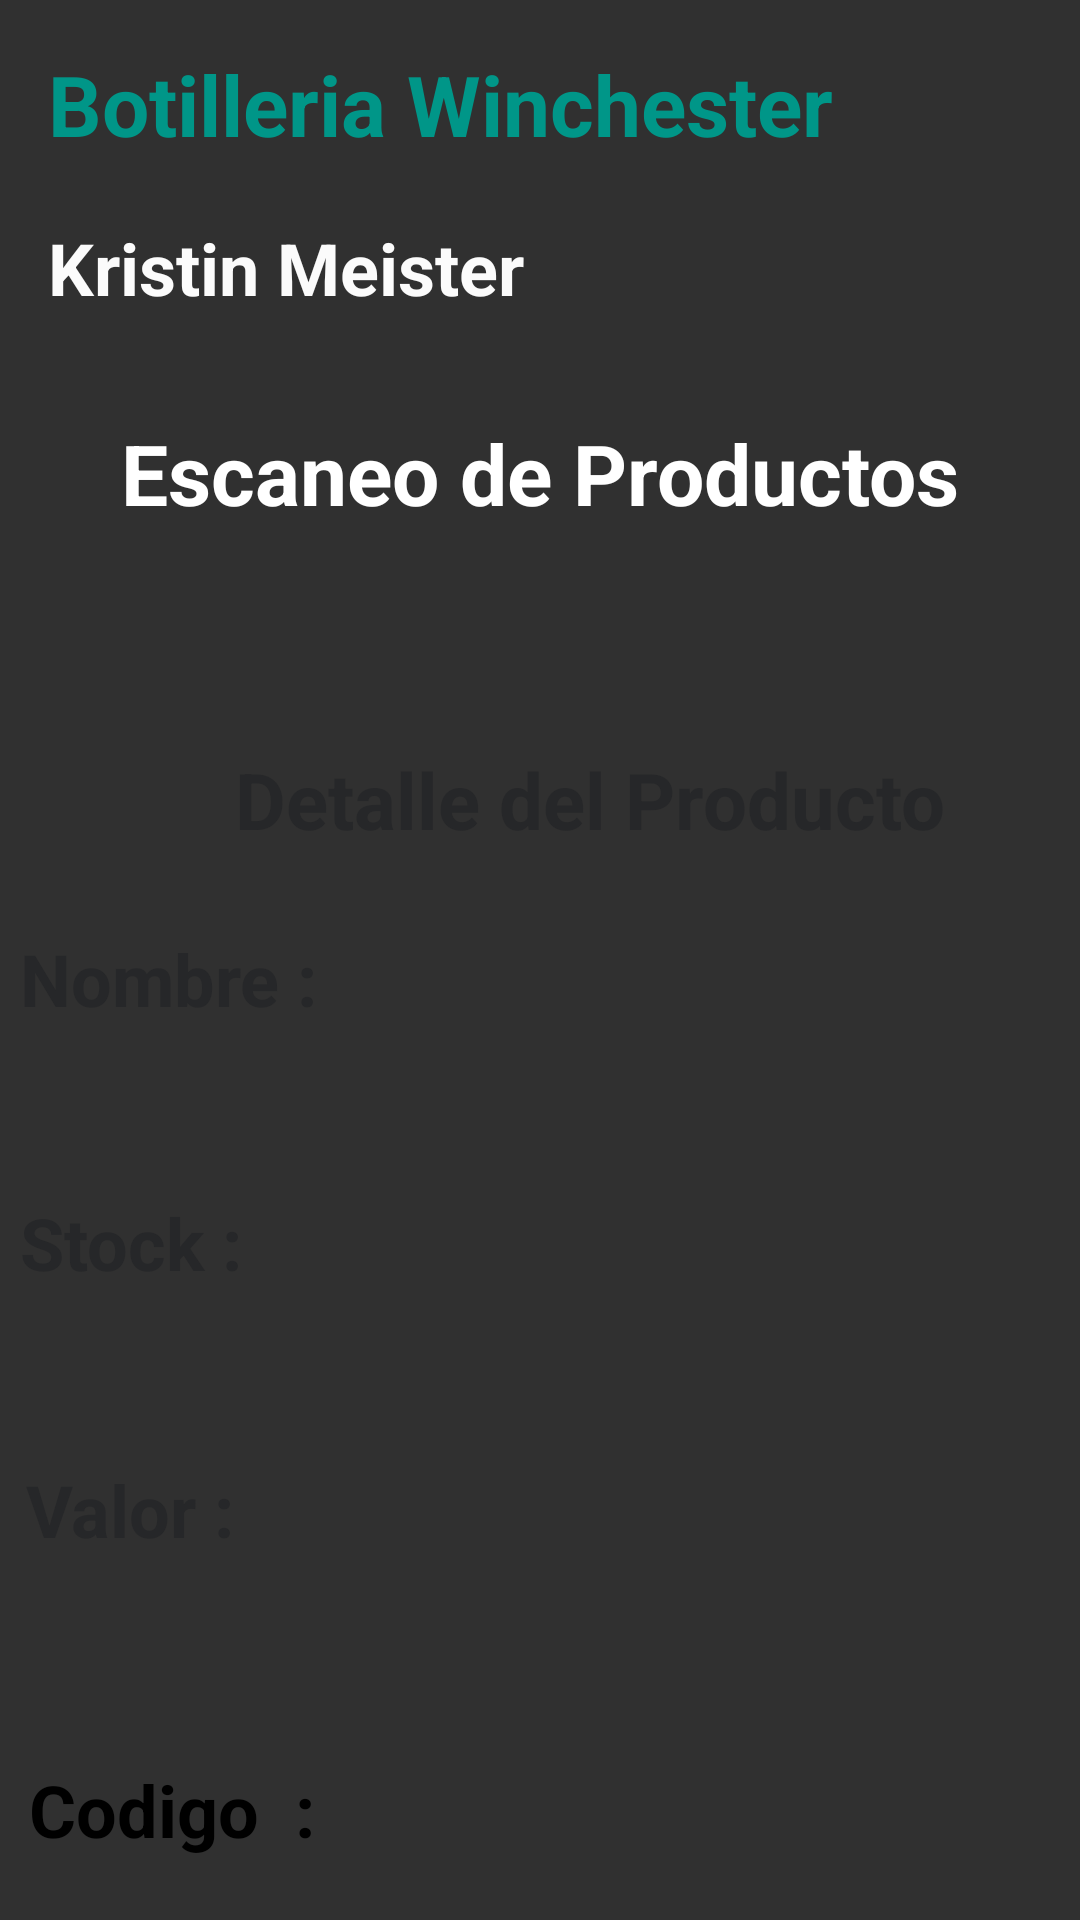

Android layout source for this screen:
<!-- AndroidManifest.xml: activity theme Theme.AppCompat.NoActionBar -->
<!-- res/layout/activity_main.xml -->
<?xml version="1.0" encoding="utf-8"?>
<androidx.constraintlayout.widget.ConstraintLayout xmlns:android="http://schemas.android.com/apk/res/android"
    xmlns:app="http://schemas.android.com/apk/res-auto"
    xmlns:tools="http://schemas.android.com/tools"
    android:layout_width="match_parent"
    android:layout_height="match_parent"
    tools:context=".MainActivity">

    <ImageView
        android:id="@+id/bg_scanQr"
        android:layout_width="398dp"
        android:layout_height="786dp"
        android:scaleType="fitXY"
        app:layout_constraintBottom_toBottomOf="parent"
        app:layout_constraintEnd_toEndOf="parent"
        app:layout_constraintStart_toStartOf="parent"
        app:layout_constraintTop_toTopOf="parent"
        app:srcCompat="@drawable/bg_home" />

    <TextView
        android:id="@+id/txtv_nombreNegocioAM"
        android:layout_width="280dp"
        android:layout_height="50dp"
        android:layout_marginStart="16dp"
        android:layout_marginTop="16dp"
        android:text="Botilleria Winchester"
        android:textColor="#009688"
        android:textSize="28sp"
        android:textStyle="bold"
        app:layout_constraintStart_toStartOf="parent"
        app:layout_constraintTop_toTopOf="parent" />

    <TextView
        android:id="@+id/txtv_nombreClienteAM"
        android:layout_width="170dp"
        android:layout_height="29dp"
        android:layout_marginStart="16dp"
        android:layout_marginTop="7dp"
        android:text="Kristin Meister"
        android:textAlignment="textStart"
        android:textColor="#FBFBFB"
        android:textSize="24sp"
        android:textStyle="bold"
        app:layout_constraintStart_toStartOf="parent"
        app:layout_constraintTop_toBottomOf="@+id/txtv_nombreNegocioAM" />

    <ImageView
        android:id="@+id/imageView3"
        android:layout_width="79dp"
        android:layout_height="79dp"
        android:layout_marginTop="16dp"
        android:layout_marginEnd="16dp"
        app:layout_constraintEnd_toEndOf="parent"
        app:layout_constraintTop_toTopOf="parent"
        app:srcCompat="@drawable/user_icon" />

    <TextView
        android:id="@+id/txtValor_Scan"
        android:layout_width="342dp"
        android:layout_height="63dp"
        android:layout_marginStart="25dp"
        android:layout_marginTop="27dp"
        android:layout_marginEnd="26dp"
        android:text="Valor :"
        android:textAlignment="textStart"
        android:textColor="#262729"
        android:textSize="24sp"
        android:textStyle="bold"
        app:layout_constraintEnd_toEndOf="parent"
        app:layout_constraintStart_toStartOf="parent"
        app:layout_constraintTop_toBottomOf="@+id/txtStock_Scan" />

    <TextView
        android:id="@+id/txtCodigo_Scan"
        android:layout_width="341dp"
        android:layout_height="61dp"
        android:layout_marginStart="26dp"
        android:layout_marginTop="37dp"
        android:layout_marginEnd="26dp"
        android:text="Codigo  :"
        android:textAlignment="textStart"
        android:textColor="#000000"
        android:textSize="24sp"
        android:textStyle="bold"
        app:layout_constraintEnd_toEndOf="parent"
        app:layout_constraintStart_toStartOf="parent"
        app:layout_constraintTop_toBottomOf="@+id/txtValor_Scan" />

    <TextView
        android:id="@+id/textView3"
        android:layout_width="294dp"
        android:layout_height="50dp"
        android:layout_marginStart="49dp"
        android:layout_marginTop="37dp"
        android:layout_marginEnd="50dp"
        android:text="Escaneo de Productos"
        android:textAlignment="center"
        android:textColor="#FFFFFF"
        android:textSize="28sp"
        android:textStyle="bold"
        app:layout_constraintEnd_toEndOf="parent"
        app:layout_constraintStart_toStartOf="parent"
        app:layout_constraintTop_toBottomOf="@+id/txtv_nombreClienteAM" />

    <TextView
        android:id="@+id/textView4"
        android:layout_width="341dp"
        android:layout_height="36dp"
        android:layout_marginStart="26dp"
        android:layout_marginTop="60dp"
        android:layout_marginEnd="26dp"
        android:text="Detalle del Producto"
        android:textAlignment="center"
        android:textColor="#262729"
        android:textSize="26sp"
        android:textStyle="bold"
        app:layout_constraintEnd_toEndOf="parent"
        app:layout_constraintHorizontal_bias="0.0"
        app:layout_constraintStart_toStartOf="parent"
        app:layout_constraintTop_toBottomOf="@+id/textView3" />

    <TextView
        android:id="@+id/txtNombre_Scan"
        android:layout_width="347dp"
        android:layout_height="62dp"
        android:layout_marginStart="23dp"
        android:layout_marginTop="25dp"
        android:layout_marginEnd="23dp"
        android:text="Nombre :"
        android:textAlignment="textStart"
        android:textColor="#262729"
        android:textSize="24sp"
        android:textStyle="bold"
        app:layout_constraintEnd_toEndOf="parent"
        app:layout_constraintStart_toStartOf="parent"
        app:layout_constraintTop_toBottomOf="@+id/textView4" />

    <TextView
        android:id="@+id/txtStock_Scan"
        android:layout_width="341dp"
        android:layout_height="62dp"
        android:layout_marginStart="23dp"
        android:layout_marginTop="26dp"
        android:layout_marginEnd="29dp"
        android:text="Stock :"
        android:textAlignment="textStart"
        android:textColor="#262729"
        android:textSize="24sp"
        android:textStyle="bold"
        app:layout_constraintEnd_toEndOf="parent"
        app:layout_constraintStart_toStartOf="parent"
        app:layout_constraintTop_toBottomOf="@+id/txtNombre_Scan" />

    <Button
        android:id="@+id/btn_activarQR"
        android:layout_width="185dp"
        android:layout_height="53dp"
        android:layout_marginStart="104dp"
        android:layout_marginTop="46dp"
        android:layout_marginEnd="104dp"
        android:layout_marginBottom="6dp"
        android:background="@drawable/rounded_button"
        android:backgroundTint="#009688"
        android:text="Iniciar"
        android:textColor="#FFFFFF"
        app:layout_constraintBottom_toBottomOf="parent"
        app:layout_constraintEnd_toEndOf="parent"
        app:layout_constraintHorizontal_bias="0.0"
        app:layout_constraintStart_toStartOf="parent"
        app:layout_constraintTop_toBottomOf="@+id/txtCodigo_Scan"
        app:layout_constraintVertical_bias="0.677" />

</androidx.constraintlayout.widget.ConstraintLayout>
<!-- resources referenced by this layout -->
<resources>
  <!-- drawable bg_home: png bitmap (drawable, 8538 bytes) -->
  <!-- drawable rounded_button (drawable) -->
  <?xml version="1.0" encoding="utf-8"?>
  <shape xmlns:android="http://schemas.android.com/apk/res/android"
      android:shape="rectangle">
      <solid android:color="#02060D" /> 
      <corners android:radius="60dp" /> 
  </shape>
  <!-- drawable user_icon: png bitmap (drawable, 580947 bytes) -->
</resources>
